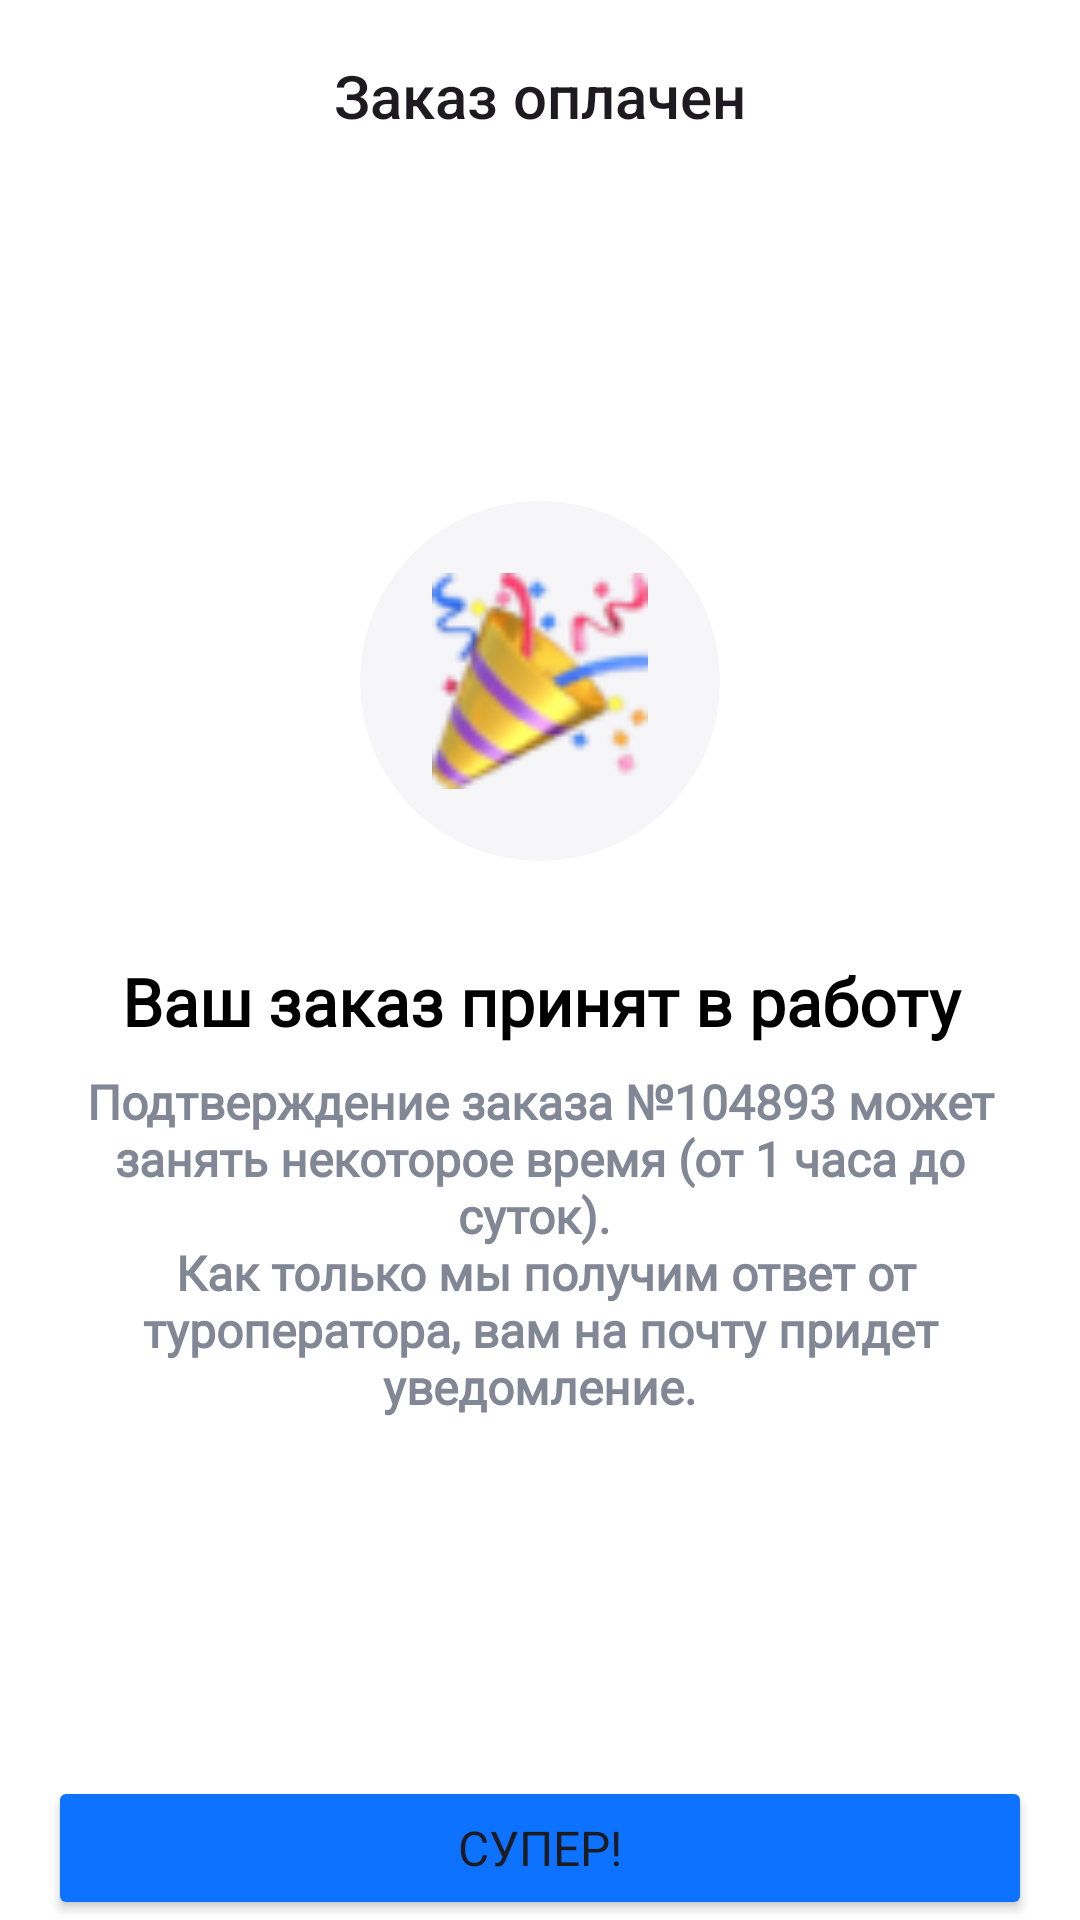

Here is an Android app screen rendered from its layout file. Give the layout XML and the strings, colors and styles it references.
<!-- AndroidManifest.xml: application theme Base.Theme.Hotel -->
<!-- res/layout/test.xml -->
<?xml version="1.0" encoding="utf-8"?>
<androidx.constraintlayout.widget.ConstraintLayout xmlns:android="http://schemas.android.com/apk/res/android"
    xmlns:app="http://schemas.android.com/apk/res-auto"
    xmlns:tools="http://schemas.android.com/tools"
    android:id="@+id/end_constraint_layout"
    android:layout_width="match_parent"
    android:layout_height="match_parent"
    android:background="@color/background"
    android:fitsSystemWindows="true"
    tools:context=".ui.booking.BookingRoomFragment">
    <androidx.appcompat.widget.Toolbar
        android:id="@+id/toolbarMain"
        style="@style/Text"
        android:layout_width="match_parent"
        android:layout_height="?attr/actionBarSize"
        android:background="@color/background"
        android:minHeight="?attr/actionBarSize"
        app:layout_constraintEnd_toEndOf="parent"
        app:layout_constraintStart_toStartOf="parent"
        app:layout_constraintTop_toTopOf="parent"
        app:navigationIcon="@drawable/arrow_left">

        <TextView
            android:id="@+id/toolbar_title"
            style="@style/TextAppearance.AppCompat.Widget.ActionBar.Title"
            android:layout_width="wrap_content"
            android:layout_height="wrap_content"
            android:layout_gravity="center"
            android:text="@string/order_paid" />
    </androidx.appcompat.widget.Toolbar>

    <LinearLayout
        android:id="@+id/linearLayout"
        android:layout_width="0dp"
        android:layout_height="wrap_content"
        android:layout_marginStart="24dp"
        android:layout_marginEnd="24dp"
        android:orientation="vertical"
        app:flow_horizontalAlign="center"
        app:layout_constraintBottom_toBottomOf="parent"
        app:layout_constraintEnd_toEndOf="parent"
        app:layout_constraintStart_toStartOf="parent"
        app:layout_constraintTop_toTopOf="parent">
        <include
            layout="@layout/congratulation_image"
            android:layout_width="wrap_content"
            android:layout_height="wrap_content"
            android:layout_gravity="center"/>
        <TextView
            android:layout_width="match_parent"
            android:layout_height="wrap_content"
            android:layout_marginTop="32dp"
            android:fontFamily="@font/sf_pro_display"
            android:text="@string/order_is_accepted"
            android:textAlignment="center"
            android:textColor="@color/black"
            android:textSize="22sp"
            android:textStyle="bold" />

        <TextView
            android:layout_width="match_parent"
            android:layout_height="wrap_content"
            android:fontFamily="@font/sf_pro_display"
            android:text="@string/order_is_accepted_description"
            android:textAlignment="center"
            android:textColor="@color/grayText"
            android:layout_marginTop="8dp"
            android:textSize="16sp"
            android:textStyle="bold" />

    </LinearLayout>
    <Button
        android:id="@+id/btnInRoom"
        android:layout_width="match_parent"
        android:layout_height="wrap_content"
        android:layout_marginStart="16dp"
        android:layout_marginEnd="16dp"
        android:text="@string/super_title"
        android:textSize="16sp"
        android:backgroundTint="@color/blue"
        android:fontFamily="@font/sf_pro_display"
        app:layout_constraintBottom_toBottomOf="parent"
        app:layout_constraintEnd_toEndOf="parent"
        app:layout_constraintStart_toStartOf="parent" />

</androidx.constraintlayout.widget.ConstraintLayout>
<!-- res/layout/congratulation_image.xml (included above) -->
<?xml version="1.0" encoding="utf-8"?>
<androidx.constraintlayout.widget.ConstraintLayout xmlns:android="http://schemas.android.com/apk/res/android"
    xmlns:app="http://schemas.android.com/apk/res-auto"
    android:layout_width="wrap_content"
    android:layout_height="wrap_content">

    <ImageView
        android:layout_width="wrap_content"
        android:layout_height="wrap_content"
        app:layout_constraintBottom_toBottomOf="parent"
        app:layout_constraintEnd_toEndOf="parent"
        app:layout_constraintStart_toStartOf="parent"
        app:layout_constraintTop_toTopOf="parent"
        app:srcCompat="@drawable/shape3" />

    <ImageView
        android:layout_width="0dp"
        android:layout_height="0dp"
        android:layout_marginStart="24dp"
        android:layout_marginTop="24dp"
        android:layout_marginEnd="24dp"
        android:layout_marginBottom="24dp"
        app:layout_constraintBottom_toBottomOf="parent"
        app:layout_constraintEnd_toEndOf="parent"
        app:layout_constraintStart_toStartOf="parent"
        app:layout_constraintTop_toTopOf="parent"
        app:srcCompat="@drawable/party_popper" />

</androidx.constraintlayout.widget.ConstraintLayout>
<!-- resources referenced by this layout -->
<resources>
  <color name="background">#FFFFFFFF</color>
  <color name="black">#FF000000</color>
  <color name="blue">#0D72FF</color>
  <color name="grayText">#828796</color>
  <!-- drawable party_popper: webp bitmap (drawable, 4640 bytes) -->
  <!-- drawable shape3 (drawable) -->
  <?xml version="1.0" encoding="utf-8"?>
  <shape
      xmlns:android="http://schemas.android.com/apk/res/android"
      android:shape="oval">
  
      <solid
          android:color="@color/grayBack"/>
  
      <size
          android:width="120dp"
          android:height="120dp"/>
  </shape>
  <string name="order_is_accepted">Ваш заказ принят в работу</string>
  <string name="order_is_accepted_description">Подтверждение заказа №104893 может занять некоторое время (от 1 часа до суток). \n Как только мы получим ответ от туроператора, вам на почту придет уведомление.</string>
  <string name="order_paid">Заказ оплачен</string>
  <string name="super_title">Супер!</string>
  <style name="Text">
          <item name="android:textSize">16sp</item>
          <item name="fontFamily">@font/sf_pro_display</item>
      </style>
  <style name="Base.Theme.Hotel" parent="Theme.Material3.DayNight.NoActionBar">
          <item name="android:statusBarColor">@color/background</item>
          <item name="android:windowLightStatusBar">true</item>
      </style>
  <color name="grayBack">#F6F6F9</color>
</resources>
